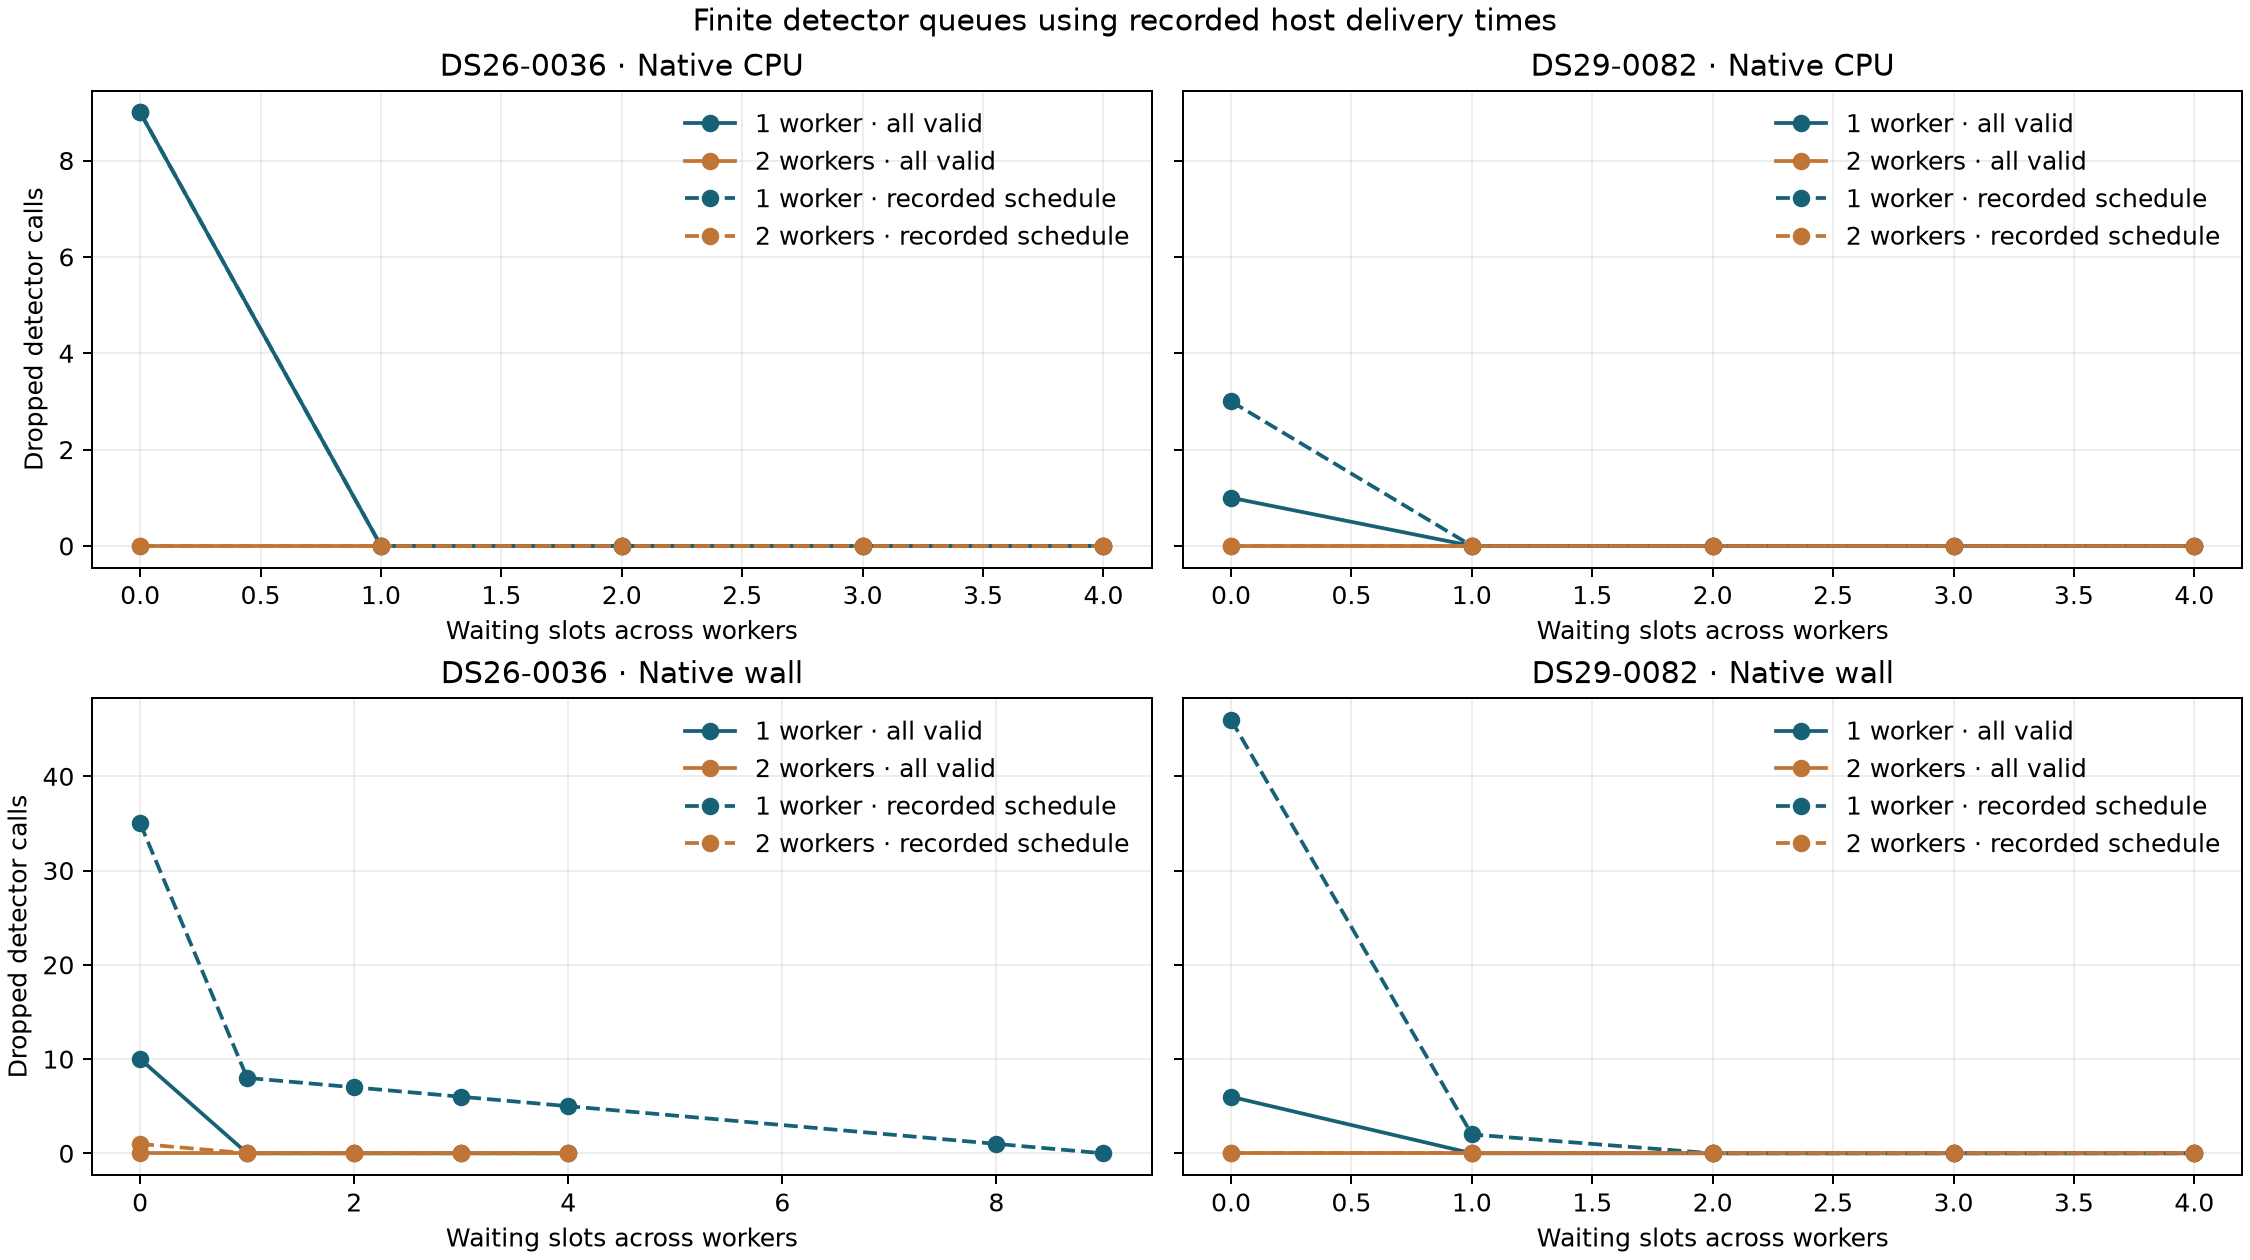

Values plotted in this chart, from the file beside it:
id, policy, workers, duration, waiting_slots, physical_slots, offered_detector_calls, invalid_capture, schedule_skipped, completed, dropped, max_waiting, minimum_lossless_waiting, span_s, native_cpu_total_s, demand_over_span_pct, drain_s, with_next_physical_delivery, completed_by_next_physical_delivery, native_calls_at_most_20ms, waiting_p50_ms, waiting_p95_ms, waiting_p99_ms, waiting_max_ms
DS26-0036, every_valid_visit, 1, measured_native_cpu, 0, 6769, 6765, 4, 0, 6756, 9, 0, 1, 300, 184.4, 61.48, 0.02767, 6755, 6746, 88, 0.0, 0.0, 0.0, 0.0
DS26-0036, every_valid_visit, 1, measured_native_cpu, 1, 6769, 6765, 4, 0, 6765, 0, 1, 1, 300, 184.4, 61.48, 0.02767, 6764, 6755, 88, 0.0, 0.0, 0.0, 4.635
DS26-0036, every_valid_visit, 1, measured_native_cpu, 2, 6769, 6765, 4, 0, 6765, 0, 1, 1, 300, 184.4, 61.48, 0.02767, 6764, 6755, 88, 0.0, 0.0, 0.0, 4.635
DS26-0036, every_valid_visit, 1, measured_native_cpu, 3, 6769, 6765, 4, 0, 6765, 0, 1, 1, 300, 184.4, 61.48, 0.02767, 6764, 6755, 88, 0.0, 0.0, 0.0, 4.635
DS26-0036, every_valid_visit, 1, measured_native_cpu, 4, 6769, 6765, 4, 0, 6765, 0, 1, 1, 300, 184.4, 61.48, 0.02767, 6764, 6755, 88, 0.0, 0.0, 0.0, 4.635
DS26-0036, every_valid_visit, 1, measured_native_cpu, 8, 6769, 6765, 4, 0, 6765, 0, 1, 1, 300, 184.4, 61.48, 0.02767, 6764, 6755, 88, 0.0, 0.0, 0.0, 4.635
DS26-0036, every_valid_visit, 1, measured_native_cpu, 16, 6769, 6765, 4, 0, 6765, 0, 1, 1, 300, 184.4, 61.48, 0.02767, 6764, 6755, 88, 0.0, 0.0, 0.0, 4.635
DS26-0036, every_valid_visit, 1, measured_native_cpu, 32, 6769, 6765, 4, 0, 6765, 0, 1, 1, 300, 184.4, 61.48, 0.02767, 6764, 6755, 88, 0.0, 0.0, 0.0, 4.635
DS26-0036, every_valid_visit, 1, measured_native_cpu, 64, 6769, 6765, 4, 0, 6765, 0, 1, 1, 300, 184.4, 61.48, 0.02767, 6764, 6755, 88, 0.0, 0.0, 0.0, 4.635
DS26-0036, every_valid_visit, 1, measured_native_cpu, unbounded, 6769, 6765, 4, 0, 6765, 0, 1, 1, 300, 184.4, 61.48, 0.02767, 6764, 6755, 88, 0.0, 0.0, 0.0, 4.635
DS26-0036, every_valid_visit, 2, measured_native_cpu, 0, 6769, 6765, 4, 0, 6765, 0, 0, 0, 300, 184.4, 61.48, 0.02767, 6764, 6755, 88, 0.0, 0.0, 0.0, 0.0
DS26-0036, every_valid_visit, 2, measured_native_cpu, 1, 6769, 6765, 4, 0, 6765, 0, 0, 0, 300, 184.4, 61.48, 0.02767, 6764, 6755, 88, 0.0, 0.0, 0.0, 0.0
DS26-0036, every_valid_visit, 2, measured_native_cpu, 2, 6769, 6765, 4, 0, 6765, 0, 0, 0, 300, 184.4, 61.48, 0.02767, 6764, 6755, 88, 0.0, 0.0, 0.0, 0.0
DS26-0036, every_valid_visit, 2, measured_native_cpu, 3, 6769, 6765, 4, 0, 6765, 0, 0, 0, 300, 184.4, 61.48, 0.02767, 6764, 6755, 88, 0.0, 0.0, 0.0, 0.0
DS26-0036, every_valid_visit, 2, measured_native_cpu, 4, 6769, 6765, 4, 0, 6765, 0, 0, 0, 300, 184.4, 61.48, 0.02767, 6764, 6755, 88, 0.0, 0.0, 0.0, 0.0
DS26-0036, every_valid_visit, 2, measured_native_cpu, 8, 6769, 6765, 4, 0, 6765, 0, 0, 0, 300, 184.4, 61.48, 0.02767, 6764, 6755, 88, 0.0, 0.0, 0.0, 0.0
DS26-0036, every_valid_visit, 2, measured_native_cpu, 16, 6769, 6765, 4, 0, 6765, 0, 0, 0, 300, 184.4, 61.48, 0.02767, 6764, 6755, 88, 0.0, 0.0, 0.0, 0.0
DS26-0036, every_valid_visit, 2, measured_native_cpu, 32, 6769, 6765, 4, 0, 6765, 0, 0, 0, 300, 184.4, 61.48, 0.02767, 6764, 6755, 88, 0.0, 0.0, 0.0, 0.0
DS26-0036, every_valid_visit, 2, measured_native_cpu, 64, 6769, 6765, 4, 0, 6765, 0, 0, 0, 300, 184.4, 61.48, 0.02767, 6764, 6755, 88, 0.0, 0.0, 0.0, 0.0
DS26-0036, every_valid_visit, 2, measured_native_cpu, unbounded, 6769, 6765, 4, 0, 6765, 0, 0, 0, 300, 184.4, 61.48, 0.02767, 6764, 6755, 88, 0.0, 0.0, 0.0, 0.0
DS26-0036, every_valid_visit, 1, measured_native_wall, 0, 6769, 6765, 4, 0, 6755, 10, 0, 1, 300, 184.4, 61.48, 0.02772, 6754, 6744, 86, 0.0, 0.0, 0.0, 0.0
DS26-0036, every_valid_visit, 1, measured_native_wall, 1, 6769, 6765, 4, 0, 6765, 0, 1, 1, 300, 184.4, 61.48, 0.02772, 6764, 6754, 86, 0.0, 0.0, 0.0, 4.675
DS26-0036, every_valid_visit, 1, measured_native_wall, 2, 6769, 6765, 4, 0, 6765, 0, 1, 1, 300, 184.4, 61.48, 0.02772, 6764, 6754, 86, 0.0, 0.0, 0.0, 4.675
DS26-0036, every_valid_visit, 1, measured_native_wall, 3, 6769, 6765, 4, 0, 6765, 0, 1, 1, 300, 184.4, 61.48, 0.02772, 6764, 6754, 86, 0.0, 0.0, 0.0, 4.675
DS26-0036, every_valid_visit, 1, measured_native_wall, 4, 6769, 6765, 4, 0, 6765, 0, 1, 1, 300, 184.4, 61.48, 0.02772, 6764, 6754, 86, 0.0, 0.0, 0.0, 4.675
DS26-0036, every_valid_visit, 1, measured_native_wall, 8, 6769, 6765, 4, 0, 6765, 0, 1, 1, 300, 184.4, 61.48, 0.02772, 6764, 6754, 86, 0.0, 0.0, 0.0, 4.675
DS26-0036, every_valid_visit, 1, measured_native_wall, 16, 6769, 6765, 4, 0, 6765, 0, 1, 1, 300, 184.4, 61.48, 0.02772, 6764, 6754, 86, 0.0, 0.0, 0.0, 4.675
DS26-0036, every_valid_visit, 1, measured_native_wall, 32, 6769, 6765, 4, 0, 6765, 0, 1, 1, 300, 184.4, 61.48, 0.02772, 6764, 6754, 86, 0.0, 0.0, 0.0, 4.675
DS26-0036, every_valid_visit, 1, measured_native_wall, 64, 6769, 6765, 4, 0, 6765, 0, 1, 1, 300, 184.4, 61.48, 0.02772, 6764, 6754, 86, 0.0, 0.0, 0.0, 4.675
DS26-0036, every_valid_visit, 1, measured_native_wall, unbounded, 6769, 6765, 4, 0, 6765, 0, 1, 1, 300, 184.4, 61.48, 0.02772, 6764, 6754, 86, 0.0, 0.0, 0.0, 4.675
DS26-0036, every_valid_visit, 2, measured_native_wall, 0, 6769, 6765, 4, 0, 6765, 0, 0, 0, 300, 184.4, 61.48, 0.02772, 6764, 6754, 86, 0.0, 0.0, 0.0, 0.0
DS26-0036, every_valid_visit, 2, measured_native_wall, 1, 6769, 6765, 4, 0, 6765, 0, 0, 0, 300, 184.4, 61.48, 0.02772, 6764, 6754, 86, 0.0, 0.0, 0.0, 0.0
DS26-0036, every_valid_visit, 2, measured_native_wall, 2, 6769, 6765, 4, 0, 6765, 0, 0, 0, 300, 184.4, 61.48, 0.02772, 6764, 6754, 86, 0.0, 0.0, 0.0, 0.0
DS26-0036, every_valid_visit, 2, measured_native_wall, 3, 6769, 6765, 4, 0, 6765, 0, 0, 0, 300, 184.4, 61.48, 0.02772, 6764, 6754, 86, 0.0, 0.0, 0.0, 0.0
DS26-0036, every_valid_visit, 2, measured_native_wall, 4, 6769, 6765, 4, 0, 6765, 0, 0, 0, 300, 184.4, 61.48, 0.02772, 6764, 6754, 86, 0.0, 0.0, 0.0, 0.0
DS26-0036, every_valid_visit, 2, measured_native_wall, 8, 6769, 6765, 4, 0, 6765, 0, 0, 0, 300, 184.4, 61.48, 0.02772, 6764, 6754, 86, 0.0, 0.0, 0.0, 0.0
DS26-0036, every_valid_visit, 2, measured_native_wall, 16, 6769, 6765, 4, 0, 6765, 0, 0, 0, 300, 184.4, 61.48, 0.02772, 6764, 6754, 86, 0.0, 0.0, 0.0, 0.0
DS26-0036, every_valid_visit, 2, measured_native_wall, 32, 6769, 6765, 4, 0, 6765, 0, 0, 0, 300, 184.4, 61.48, 0.02772, 6764, 6754, 86, 0.0, 0.0, 0.0, 0.0
DS26-0036, every_valid_visit, 2, measured_native_wall, 64, 6769, 6765, 4, 0, 6765, 0, 0, 0, 300, 184.4, 61.48, 0.02772, 6764, 6754, 86, 0.0, 0.0, 0.0, 0.0
DS26-0036, every_valid_visit, 2, measured_native_wall, unbounded, 6769, 6765, 4, 0, 6765, 0, 0, 0, 300, 184.4, 61.48, 0.02772, 6764, 6754, 86, 0.0, 0.0, 0.0, 0.0
DS29-0082, every_valid_visit, 1, measured_native_cpu, 0, 6772, 4868, 1904, 0, 4867, 1, 0, 1, 300, 129.1, 43.04, 0.02382, 4866, 4863, 45, 0.0, 0.0, 0.0, 0.0
DS29-0082, every_valid_visit, 1, measured_native_cpu, 1, 6772, 4868, 1904, 0, 4868, 0, 1, 1, 300, 129.1, 43.04, 0.02382, 4867, 4864, 45, 0.0, 0.0, 0.0, 8.901
DS29-0082, every_valid_visit, 1, measured_native_cpu, 2, 6772, 4868, 1904, 0, 4868, 0, 1, 1, 300, 129.1, 43.04, 0.02382, 4867, 4864, 45, 0.0, 0.0, 0.0, 8.901
DS29-0082, every_valid_visit, 1, measured_native_cpu, 3, 6772, 4868, 1904, 0, 4868, 0, 1, 1, 300, 129.1, 43.04, 0.02382, 4867, 4864, 45, 0.0, 0.0, 0.0, 8.901
DS29-0082, every_valid_visit, 1, measured_native_cpu, 4, 6772, 4868, 1904, 0, 4868, 0, 1, 1, 300, 129.1, 43.04, 0.02382, 4867, 4864, 45, 0.0, 0.0, 0.0, 8.901
DS29-0082, every_valid_visit, 1, measured_native_cpu, 8, 6772, 4868, 1904, 0, 4868, 0, 1, 1, 300, 129.1, 43.04, 0.02382, 4867, 4864, 45, 0.0, 0.0, 0.0, 8.901
DS29-0082, every_valid_visit, 1, measured_native_cpu, 16, 6772, 4868, 1904, 0, 4868, 0, 1, 1, 300, 129.1, 43.04, 0.02382, 4867, 4864, 45, 0.0, 0.0, 0.0, 8.901
DS29-0082, every_valid_visit, 1, measured_native_cpu, 32, 6772, 4868, 1904, 0, 4868, 0, 1, 1, 300, 129.1, 43.04, 0.02382, 4867, 4864, 45, 0.0, 0.0, 0.0, 8.901
DS29-0082, every_valid_visit, 1, measured_native_cpu, 64, 6772, 4868, 1904, 0, 4868, 0, 1, 1, 300, 129.1, 43.04, 0.02382, 4867, 4864, 45, 0.0, 0.0, 0.0, 8.901
DS29-0082, every_valid_visit, 1, measured_native_cpu, unbounded, 6772, 4868, 1904, 0, 4868, 0, 1, 1, 300, 129.1, 43.04, 0.02382, 4867, 4864, 45, 0.0, 0.0, 0.0, 8.901
DS29-0082, every_valid_visit, 2, measured_native_cpu, 0, 6772, 4868, 1904, 0, 4868, 0, 0, 0, 300, 129.1, 43.04, 0.02382, 4867, 4864, 45, 0.0, 0.0, 0.0, 0.0
DS29-0082, every_valid_visit, 2, measured_native_cpu, 1, 6772, 4868, 1904, 0, 4868, 0, 0, 0, 300, 129.1, 43.04, 0.02382, 4867, 4864, 45, 0.0, 0.0, 0.0, 0.0
DS29-0082, every_valid_visit, 2, measured_native_cpu, 2, 6772, 4868, 1904, 0, 4868, 0, 0, 0, 300, 129.1, 43.04, 0.02382, 4867, 4864, 45, 0.0, 0.0, 0.0, 0.0
DS29-0082, every_valid_visit, 2, measured_native_cpu, 3, 6772, 4868, 1904, 0, 4868, 0, 0, 0, 300, 129.1, 43.04, 0.02382, 4867, 4864, 45, 0.0, 0.0, 0.0, 0.0
DS29-0082, every_valid_visit, 2, measured_native_cpu, 4, 6772, 4868, 1904, 0, 4868, 0, 0, 0, 300, 129.1, 43.04, 0.02382, 4867, 4864, 45, 0.0, 0.0, 0.0, 0.0
DS29-0082, every_valid_visit, 2, measured_native_cpu, 8, 6772, 4868, 1904, 0, 4868, 0, 0, 0, 300, 129.1, 43.04, 0.02382, 4867, 4864, 45, 0.0, 0.0, 0.0, 0.0
DS29-0082, every_valid_visit, 2, measured_native_cpu, 16, 6772, 4868, 1904, 0, 4868, 0, 0, 0, 300, 129.1, 43.04, 0.02382, 4867, 4864, 45, 0.0, 0.0, 0.0, 0.0
DS29-0082, every_valid_visit, 2, measured_native_cpu, 32, 6772, 4868, 1904, 0, 4868, 0, 0, 0, 300, 129.1, 43.04, 0.02382, 4867, 4864, 45, 0.0, 0.0, 0.0, 0.0
DS29-0082, every_valid_visit, 2, measured_native_cpu, 64, 6772, 4868, 1904, 0, 4868, 0, 0, 0, 300, 129.1, 43.04, 0.02382, 4867, 4864, 45, 0.0, 0.0, 0.0, 0.0
DS29-0082, every_valid_visit, 2, measured_native_cpu, unbounded, 6772, 4868, 1904, 0, 4868, 0, 0, 0, 300, 129.1, 43.04, 0.02382, 4867, 4864, 45, 0.0, 0.0, 0.0, 0.0
... 101 more rows
